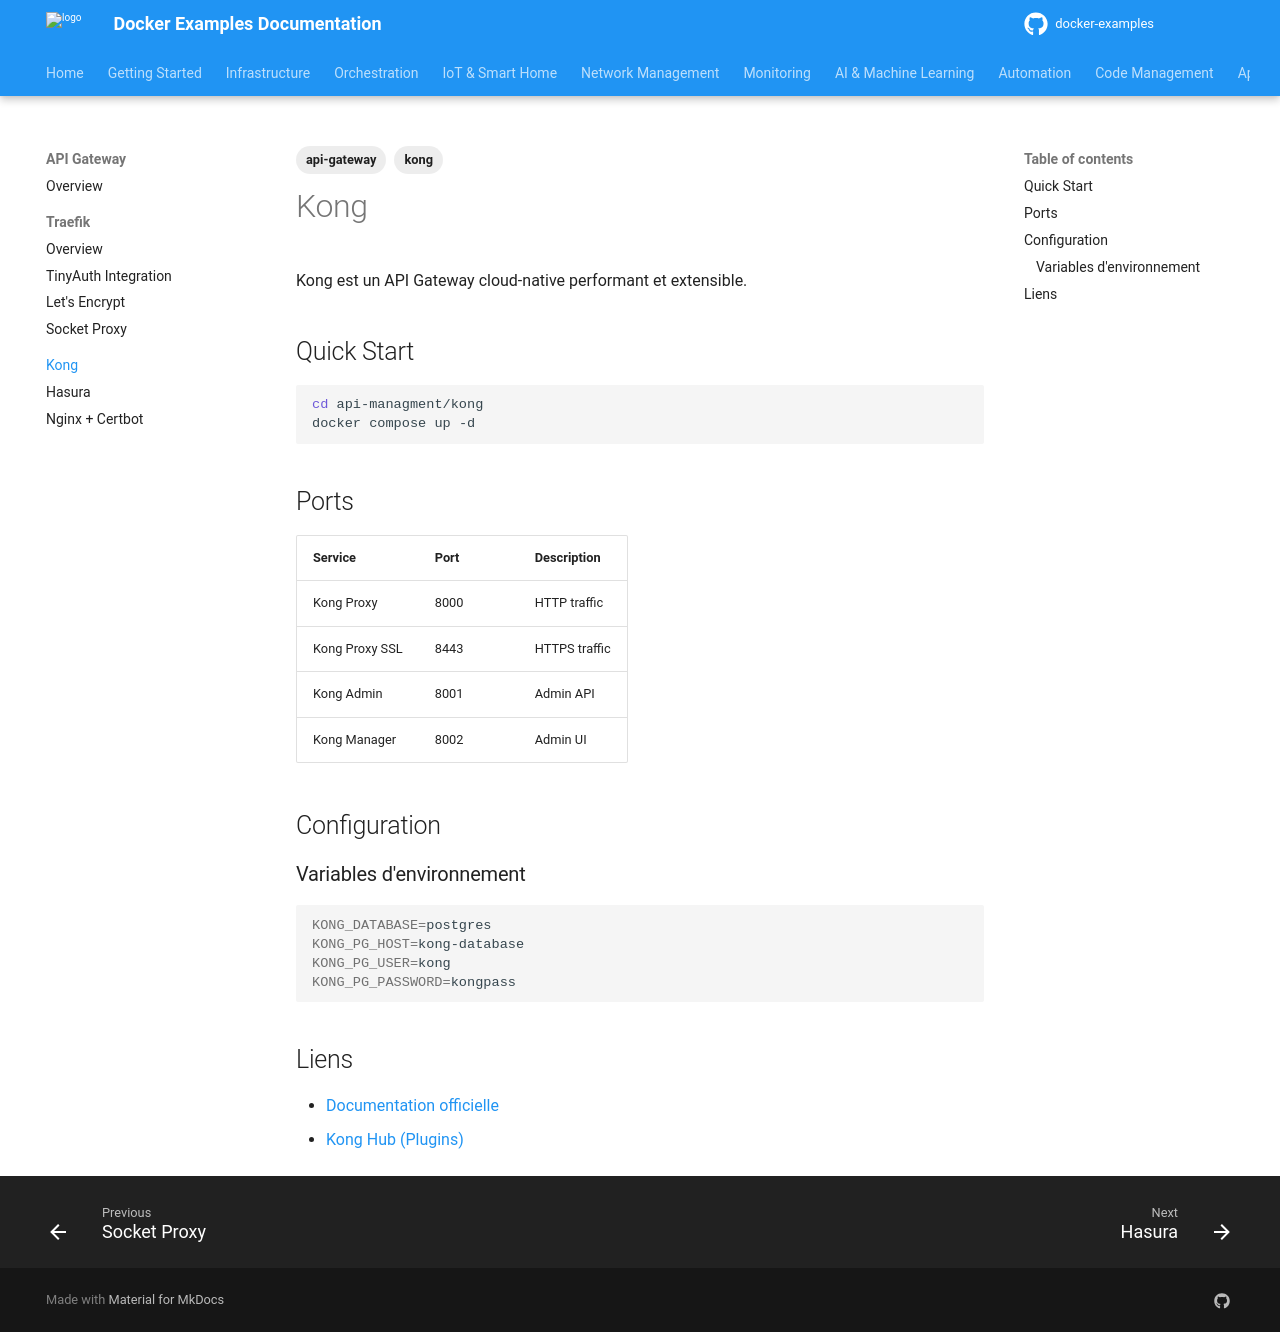

repository: nkaurelien/docker-examples · page: services/api-management/kong/index.html · generator: mkdocs

---
tags: api-gateway, kong
---

# Kong

Kong est un API Gateway cloud-native performant et extensible.

## Quick Start

```bash
cd api-managment/kong
docker compose up -d
```

## Ports

| Service | Port | Description |
|---------|------|-------------|
| Kong Proxy | 8000 | HTTP traffic |
| Kong Proxy SSL | 8443 | HTTPS traffic |
| Kong Admin | 8001 | Admin API |
| Kong Manager | 8002 | Admin UI |

## Configuration

### Variables d'environnement

```bash
KONG_DATABASE=postgres
KONG_PG_HOST=kong-database
KONG_PG_USER=kong
KONG_PG_PASSWORD=kongpass
```

## Liens

- [Documentation officielle](https://docs.konghq.com/)
- [Kong Hub (Plugins)](https://docs.konghq.com/hub/)
